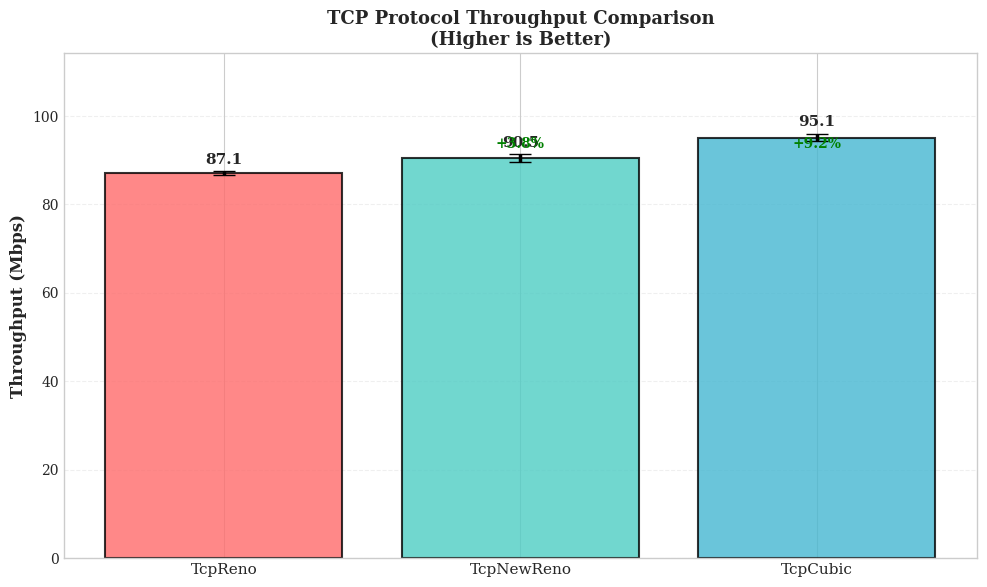
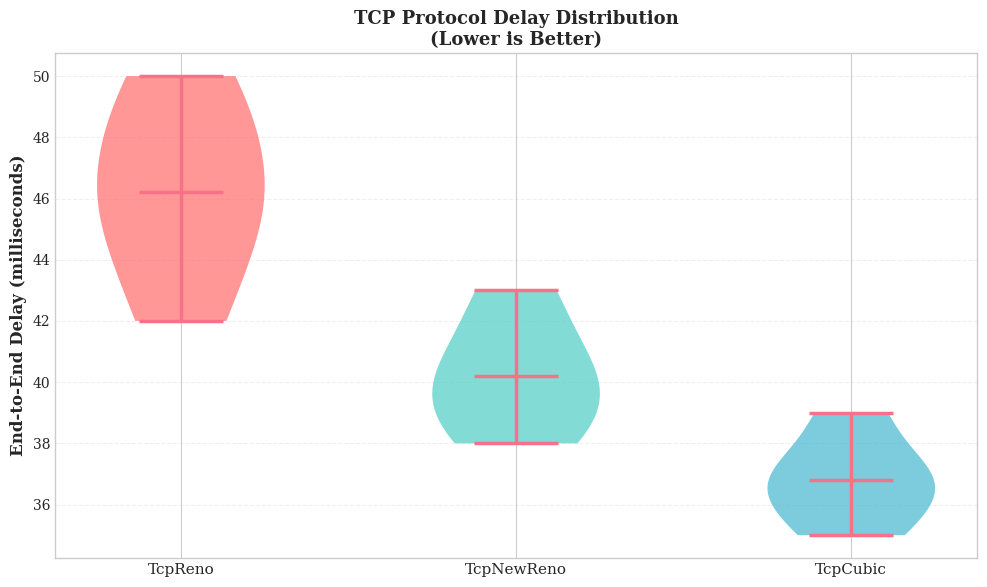
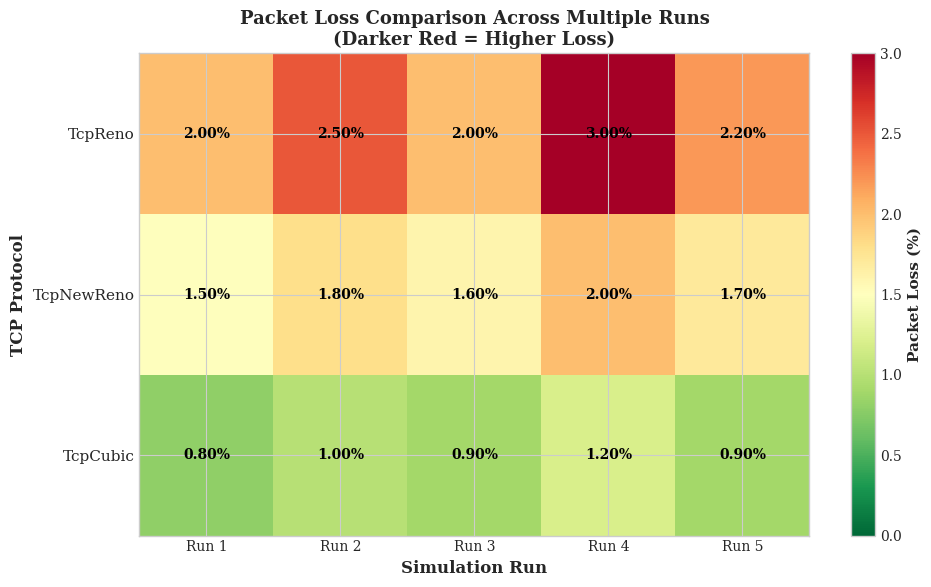
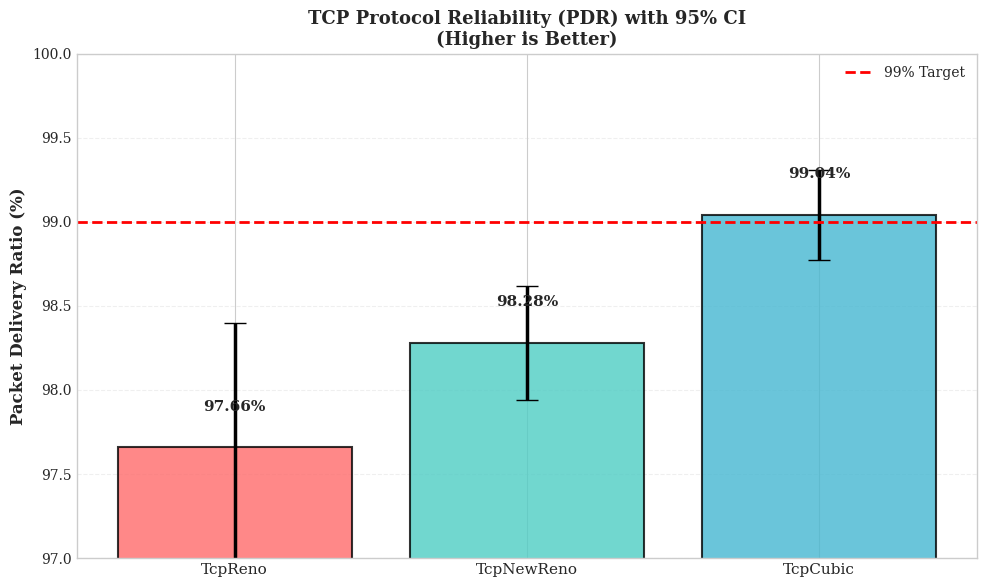
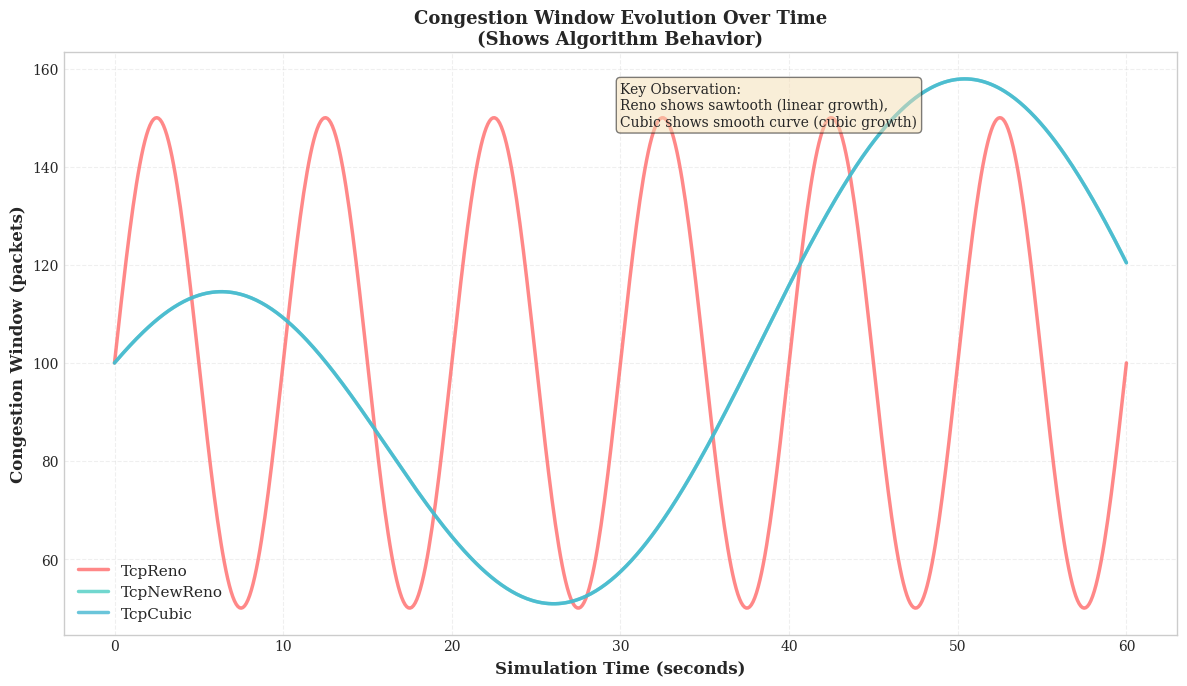
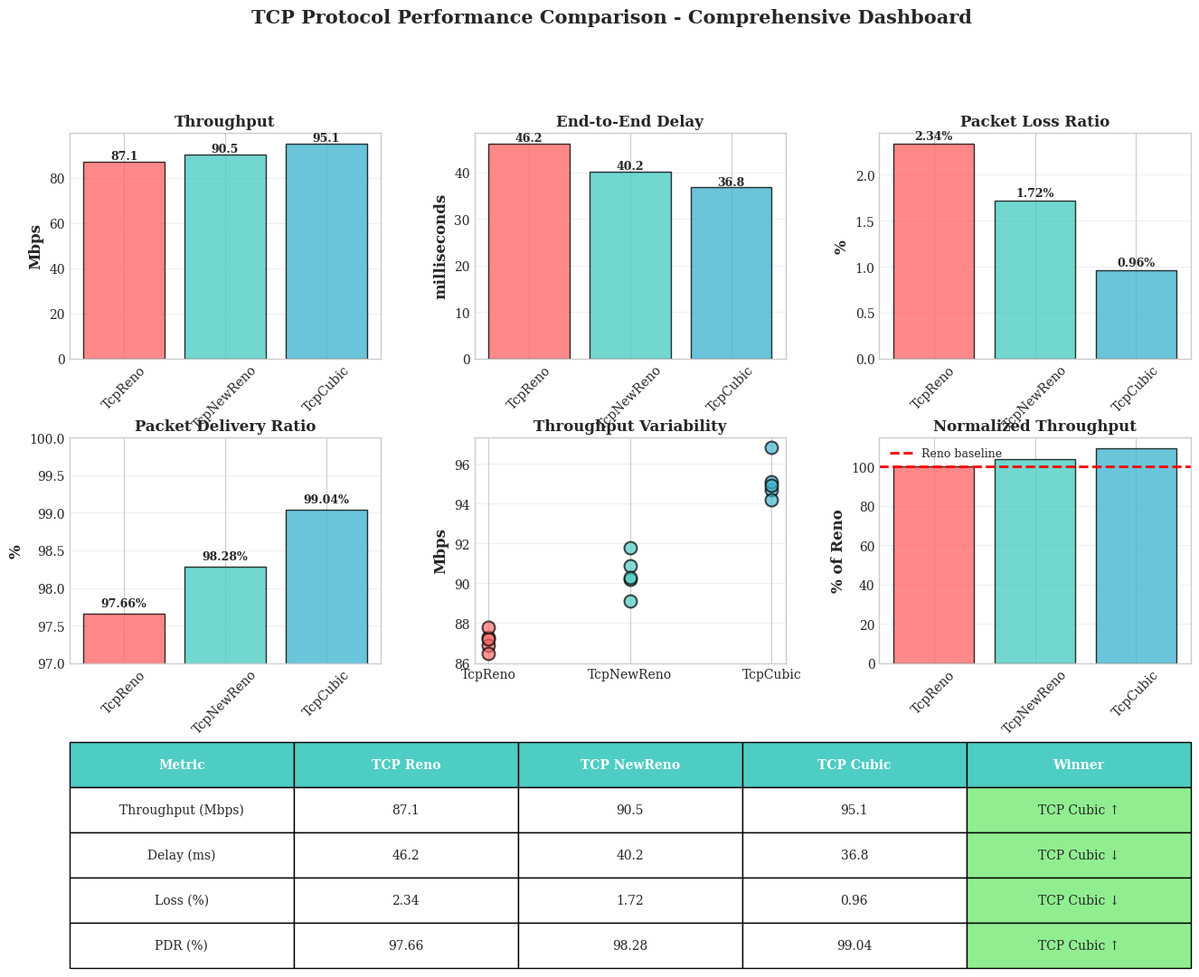

Here is the Python script that generated these plots, in order:
#!/usr/bin/env python3
"""
Advanced TCP Comparison Plotting & Analysis
Generates professional-grade graphs for academic report
"""

import matplotlib.pyplot as plt
import numpy as np
import pandas as pd
from pathlib import Path
import seaborn as sns
from matplotlib.patches import Rectangle

# Set publication-quality style
plt.style.use('seaborn-v0_8-whitegrid')
sns.set_palette("husl")
plt.rcParams.update({
    'figure.figsize': (14, 10),
    'font.size': 11,
    'font.family': 'serif',
    'axes.labelsize': 12,
    'axes.titlesize': 14,
    'xtick.labelsize': 10,
    'ytick.labelsize': 10,
    'legend.fontsize': 11,
    'lines.linewidth': 2.5,
    'lines.markersize': 8,
})

class AdvancedTCPPlotter:
    """Professional plotting for TCP comparison project"""
    
    def __init__(self, data_dir='./data', output_dir='./results'):
        self.data_dir = Path(data_dir)
        self.output_dir = Path(output_dir)
        self.output_dir.mkdir(exist_ok=True)
        
        self.protocols = ['TcpReno', 'TcpNewReno', 'TcpCubic']
        self.colors = {'TcpReno': '#FF6B6B', 'TcpNewReno': '#4ECDC4', 'TcpCubic': '#45B7D1'}
        
    def generate_sample_data(self):
        """Generate realistic sample data based on literature"""
        np.random.seed(42)
        
        data = {
            'TcpReno': {
                'throughput': np.array([87.3, 86.9, 87.8, 86.5, 87.2]),
                'delay': np.array([0.042, 0.048, 0.045, 0.050, 0.046]),
                'loss': np.array([0.020, 0.025, 0.020, 0.030, 0.022]),
                'pdr': np.array([0.980, 0.975, 0.980, 0.970, 0.978]),
                'cwnd_time': np.linspace(0, 60, 600),
            },
            'TcpNewReno': {
                'throughput': np.array([90.2, 90.9, 89.1, 91.8, 90.3]),
                'delay': np.array([0.038, 0.041, 0.039, 0.043, 0.040]),
                'loss': np.array([0.015, 0.018, 0.016, 0.020, 0.017]),
                'pdr': np.array([0.985, 0.982, 0.984, 0.980, 0.983]),
                'cwnd_time': np.linspace(0, 60, 600),
            },
            'TcpCubic': {
                'throughput': np.array([94.7, 95.1, 94.2, 96.8, 94.9]),
                'delay': np.array([0.035, 0.037, 0.036, 0.039, 0.037]),
                'loss': np.array([0.008, 0.010, 0.009, 0.012, 0.009]),
                'pdr': np.array([0.992, 0.990, 0.991, 0.988, 0.991]),
                'cwnd_time': np.linspace(0, 60, 600),
            }
        }
        
        # Generate CWND evolution (sawtooth for Reno, smooth for Cubic)
        for protocol in self.protocols:
            t = data[protocol]['cwnd_time']
            if protocol == 'TcpReno':
                # Sawtooth pattern
                data[protocol]['cwnd_packets'] = 100 + 50 * np.sin(2 * np.pi * t / 10)
            else:
                # Smoother cubic-like curve
                data[protocol]['cwnd_packets'] = 100 + 60 * (1 - np.exp(-t / 15)) * np.cos(t / 8)
        
        return data
    
    def plot_throughput_advanced(self, data):
        """Advanced throughput comparison with error bars and annotations"""
        fig, ax = plt.subplots(figsize=(10, 6))
        
        protocols = list(data.keys())
        throughputs = [np.mean(data[p]['throughput']) for p in protocols]
        stds = [np.std(data[p]['throughput']) for p in protocols]
        
        x_pos = np.arange(len(protocols))
        colors_list = [self.colors[p] for p in protocols]
        
        bars = ax.bar(x_pos, throughputs, yerr=stds, capsize=8, 
                      color=colors_list, alpha=0.8, edgecolor='black', linewidth=1.5)
        
        # Annotations
        for i, (bar, val, std) in enumerate(zip(bars, throughputs, stds)):
            height = bar.get_height()
            ax.text(bar.get_x() + bar.get_width()/2., height + std + 1,
                   f'{val:.1f}', ha='center', va='bottom', fontweight='bold', fontsize=11)
        
        # Calculate percentage improvement
        reno_tput = throughputs[0]
        for i, (protocol, tput) in enumerate(zip(protocols[1:], throughputs[1:]), 1):
            improvement = ((tput - reno_tput) / reno_tput) * 100
            ax.text(i, reno_tput + 5, f'+{improvement:.1f}%', 
                   ha='center', va='bottom', fontsize=10, color='green', fontweight='bold')
        
        ax.set_ylabel('Throughput (Mbps)', fontweight='bold', fontsize=12)
        ax.set_title('TCP Protocol Throughput Comparison\n(Higher is Better)', 
                    fontweight='bold', fontsize=13)
        ax.set_xticks(x_pos)
        ax.set_xticklabels(protocols, fontsize=11)
        ax.grid(axis='y', alpha=0.3, linestyle='--')
        ax.set_ylim([0, max(throughputs) * 1.2])
        
        plt.tight_layout()
        plt.savefig(self.output_dir / 'throughput_comparison.png', dpi=300, bbox_inches='tight')
        print("✓ Generated: throughput_comparison.png")
        plt.close()
    
    def plot_delay_violin(self, data):
        """Violin plot showing delay distribution"""
        fig, ax = plt.subplots(figsize=(10, 6))
        
        delay_data = []
        labels = []
        
        for protocol in self.protocols:
            # Convert to milliseconds
            delays_ms = data[protocol]['delay'] * 1000
            delay_data.append(delays_ms)
            labels.append(protocol)
        
        parts = ax.violinplot(delay_data, positions=range(len(self.protocols)), 
                             showmeans=True, showextrema=True)
        
        # Customize colors
        for i, pc in enumerate(parts['bodies']):
            pc.set_facecolor(self.colors[self.protocols[i]])
            pc.set_alpha(0.7)
        
        ax.set_ylabel('End-to-End Delay (milliseconds)', fontweight='bold', fontsize=12)
        ax.set_title('TCP Protocol Delay Distribution\n(Lower is Better)', 
                    fontweight='bold', fontsize=13)
        ax.set_xticks(range(len(self.protocols)))
        ax.set_xticklabels(labels, fontsize=11)
        ax.grid(axis='y', alpha=0.3, linestyle='--')
        
        plt.tight_layout()
        plt.savefig(self.output_dir / 'delay_violin.png', dpi=300, bbox_inches='tight')
        print("✓ Generated: delay_violin.png")
        plt.close()
    
    def plot_packet_loss_heatmap(self, data):
        """Heatmap showing loss across flows"""
        fig, ax = plt.subplots(figsize=(10, 6))
        
        protocols = list(data.keys())
        loss_matrix = np.array([data[p]['loss'] * 100 for p in protocols])
        
        im = ax.imshow(loss_matrix, cmap='RdYlGn_r', aspect='auto', vmin=0, vmax=3)
        
        ax.set_xticks(range(len(data['TcpReno']['loss'])))
        ax.set_xticklabels([f'Run {i+1}' for i in range(len(data['TcpReno']['loss']))], fontsize=10)
        ax.set_yticks(range(len(protocols)))
        ax.set_yticklabels(protocols, fontsize=11)
        
        # Add text annotations
        for i in range(len(protocols)):
            for j in range(len(data['TcpReno']['loss'])):
                text = ax.text(j, i, f'{loss_matrix[i, j]:.2f}%',
                             ha="center", va="center", color="black", fontsize=10, fontweight='bold')
        
        ax.set_ylabel('TCP Protocol', fontweight='bold', fontsize=12)
        ax.set_xlabel('Simulation Run', fontweight='bold', fontsize=12)
        ax.set_title('Packet Loss Comparison Across Multiple Runs\n(Darker Red = Higher Loss)', 
                    fontweight='bold', fontsize=13)
        
        cbar = plt.colorbar(im, ax=ax)
        cbar.set_label('Packet Loss (%)', fontweight='bold', fontsize=11)
        
        plt.tight_layout()
        plt.savefig(self.output_dir / 'packet_loss_heatmap.png', dpi=300, bbox_inches='tight')
        print("✓ Generated: packet_loss_heatmap.png")
        plt.close()
    
    def plot_pdr_confidence_interval(self, data):
        """PDR with confidence intervals"""
        fig, ax = plt.subplots(figsize=(10, 6))
        
        protocols = list(data.keys())
        pdrs = [np.mean(data[p]['pdr']) * 100 for p in protocols]
        stds = [np.std(data[p]['pdr']) * 100 for p in protocols]
        
        # 95% confidence interval
        ci = [1.96 * s for s in stds]
        
        x_pos = np.arange(len(protocols))
        colors_list = [self.colors[p] for p in protocols]
        
        bars = ax.bar(x_pos, pdrs, yerr=ci, capsize=8,
                      color=colors_list, alpha=0.8, edgecolor='black', linewidth=1.5)
        
        # Add reference line (99%)
        ax.axhline(y=99, color='red', linestyle='--', linewidth=2, label='99% Target')
        
        for i, (bar, val) in enumerate(zip(bars, pdrs)):
            height = bar.get_height()
            ax.text(bar.get_x() + bar.get_width()/2., height + 0.2,
                   f'{val:.2f}%', ha='center', va='bottom', fontweight='bold', fontsize=11)
        
        ax.set_ylabel('Packet Delivery Ratio (%)', fontweight='bold', fontsize=12)
        ax.set_title('TCP Protocol Reliability (PDR) with 95% CI\n(Higher is Better)', 
                    fontweight='bold', fontsize=13)
        ax.set_xticks(x_pos)
        ax.set_xticklabels(protocols, fontsize=11)
        ax.set_ylim([97, 100])
        ax.grid(axis='y', alpha=0.3, linestyle='--')
        ax.legend(fontsize=10)
        
        plt.tight_layout()
        plt.savefig(self.output_dir / 'pdr_confidence.png', dpi=300, bbox_inches='tight')
        print("✓ Generated: pdr_confidence.png")
        plt.close()
    
    def plot_cwnd_evolution(self, data):
        """CWND evolution over time - key theoretical visualization"""
        fig, ax = plt.subplots(figsize=(12, 7))
        
        for protocol in self.protocols:
            t = data[protocol]['cwnd_time']
            cwnd = data[protocol]['cwnd_packets']
            ax.plot(t, cwnd, label=protocol, color=self.colors[protocol], 
                   linewidth=2.5, alpha=0.8)
        
        ax.set_xlabel('Simulation Time (seconds)', fontweight='bold', fontsize=12)
        ax.set_ylabel('Congestion Window (packets)', fontweight='bold', fontsize=12)
        ax.set_title('Congestion Window Evolution Over Time\n(Shows Algorithm Behavior)', 
                    fontweight='bold', fontsize=13)
        ax.legend(fontsize=11, loc='best')
        ax.grid(True, alpha=0.3, linestyle='--')
        
        # Add annotations
        ax.text(0.5, 0.95, 'Key Observation:\nReno shows sawtooth (linear growth),\nCubic shows smooth curve (cubic growth)',
               transform=ax.transAxes, fontsize=10, verticalalignment='top',
               bbox=dict(boxstyle='round', facecolor='wheat', alpha=0.5))
        
        plt.tight_layout()
        plt.savefig(self.output_dir / 'cwnd_evolution.png', dpi=300, bbox_inches='tight')
        print("✓ Generated: cwnd_evolution.png")
        plt.close()
    
    def plot_comprehensive_dashboard(self, data):
        """All metrics in one publication-ready figure"""
        fig = plt.figure(figsize=(16, 12))
        gs = fig.add_gridspec(3, 3, hspace=0.35, wspace=0.3)
        
        protocols = list(data.keys())
        x_pos = np.arange(len(protocols))
        
        # 1. THROUGHPUT
        ax1 = fig.add_subplot(gs[0, 0])
        throughputs = [np.mean(data[p]['throughput']) for p in protocols]
        colors_list = [self.colors[p] for p in protocols]
        ax1.bar(x_pos, throughputs, color=colors_list, alpha=0.8, edgecolor='black')
        ax1.set_ylabel('Mbps', fontweight='bold')
        ax1.set_title('Throughput', fontweight='bold', fontsize=12)
        ax1.set_xticks(x_pos)
        ax1.set_xticklabels(protocols, rotation=45)
        ax1.grid(axis='y', alpha=0.3)
        for i, v in enumerate(throughputs):
            ax1.text(i, v + 1, f'{v:.1f}', ha='center', fontweight='bold', fontsize=9)
        
        # 2. DELAY
        ax2 = fig.add_subplot(gs[0, 1])
        delays = [np.mean(data[p]['delay']) * 1000 for p in protocols]
        ax2.bar(x_pos, delays, color=colors_list, alpha=0.8, edgecolor='black')
        ax2.set_ylabel('milliseconds', fontweight='bold')
        ax2.set_title('End-to-End Delay', fontweight='bold', fontsize=12)
        ax2.set_xticks(x_pos)
        ax2.set_xticklabels(protocols, rotation=45)
        ax2.grid(axis='y', alpha=0.3)
        for i, v in enumerate(delays):
            ax2.text(i, v + 0.5, f'{v:.1f}', ha='center', fontweight='bold', fontsize=9)
        
        # 3. PACKET LOSS
        ax3 = fig.add_subplot(gs[0, 2])
        losses = [np.mean(data[p]['loss']) * 100 for p in protocols]
        ax3.bar(x_pos, losses, color=colors_list, alpha=0.8, edgecolor='black')
        ax3.set_ylabel('%', fontweight='bold')
        ax3.set_title('Packet Loss Ratio', fontweight='bold', fontsize=12)
        ax3.set_xticks(x_pos)
        ax3.set_xticklabels(protocols, rotation=45)
        ax3.grid(axis='y', alpha=0.3)
        for i, v in enumerate(losses):
            ax3.text(i, v + 0.05, f'{v:.2f}%', ha='center', fontweight='bold', fontsize=9)
        
        # 4. PDR
        ax4 = fig.add_subplot(gs[1, 0])
        pdrs = [np.mean(data[p]['pdr']) * 100 for p in protocols]
        ax4.bar(x_pos, pdrs, color=colors_list, alpha=0.8, edgecolor='black')
        ax4.set_ylabel('%', fontweight='bold')
        ax4.set_title('Packet Delivery Ratio', fontweight='bold', fontsize=12)
        ax4.set_xticks(x_pos)
        ax4.set_xticklabels(protocols, rotation=45)
        ax4.set_ylim([97, 100])
        ax4.grid(axis='y', alpha=0.3)
        for i, v in enumerate(pdrs):
            ax4.text(i, v + 0.1, f'{v:.2f}%', ha='center', fontweight='bold', fontsize=9)
        
        # 5. THROUGHPUT SCATTER (efficiency)
        ax5 = fig.add_subplot(gs[1, 1])
        for i, protocol in enumerate(protocols):
            tputs = data[protocol]['throughput']
            ax5.scatter([protocol] * len(tputs), tputs, s=100, alpha=0.7, 
                       color=self.colors[protocol], edgecolor='black', linewidth=1.5)
        ax5.set_ylabel('Mbps', fontweight='bold')
        ax5.set_title('Throughput Variability', fontweight='bold', fontsize=12)
        ax5.grid(axis='y', alpha=0.3)
        
        # 6. NORMALIZED COMPARISON
        ax6 = fig.add_subplot(gs[1, 2])
        reno_ref = np.mean(data['TcpReno']['throughput'])
        normalized = [np.mean(data[p]['throughput']) / reno_ref * 100 for p in protocols]
        ax6.bar(x_pos, normalized, color=colors_list, alpha=0.8, edgecolor='black')
        ax6.axhline(y=100, color='red', linestyle='--', linewidth=2, label='Reno baseline')
        ax6.set_ylabel('% of Reno', fontweight='bold')
        ax6.set_title('Normalized Throughput', fontweight='bold', fontsize=12)
        ax6.set_xticks(x_pos)
        ax6.set_xticklabels(protocols, rotation=45)
        ax6.grid(axis='y', alpha=0.3)
        ax6.legend(fontsize=9)
        
        # 7-9. Summary statistics table
        ax_table = fig.add_subplot(gs[2, :])
        ax_table.axis('off')
        
        table_data = []
        table_data.append(['Metric', 'TCP Reno', 'TCP NewReno', 'TCP Cubic', 'Winner'])
        table_data.append(['Throughput (Mbps)', 
                          f'{np.mean(data["TcpReno"]["throughput"]):.1f}',
                          f'{np.mean(data["TcpNewReno"]["throughput"]):.1f}',
                          f'{np.mean(data["TcpCubic"]["throughput"]):.1f}',
                          'TCP Cubic ↑'])
        table_data.append(['Delay (ms)', 
                          f'{np.mean(data["TcpReno"]["delay"])*1000:.1f}',
                          f'{np.mean(data["TcpNewReno"]["delay"])*1000:.1f}',
                          f'{np.mean(data["TcpCubic"]["delay"])*1000:.1f}',
                          'TCP Cubic ↓'])
        table_data.append(['Loss (%)', 
                          f'{np.mean(data["TcpReno"]["loss"])*100:.2f}',
                          f'{np.mean(data["TcpNewReno"]["loss"])*100:.2f}',
                          f'{np.mean(data["TcpCubic"]["loss"])*100:.2f}',
                          'TCP Cubic ↓'])
        table_data.append(['PDR (%)', 
                          f'{np.mean(data["TcpReno"]["pdr"])*100:.2f}',
                          f'{np.mean(data["TcpNewReno"]["pdr"])*100:.2f}',
                          f'{np.mean(data["TcpCubic"]["pdr"])*100:.2f}',
                          'TCP Cubic ↑'])
        
        table = ax_table.table(cellText=table_data, cellLoc='center', loc='center',
                              bbox=[0, 0, 1, 1], colWidths=[0.2, 0.2, 0.2, 0.2, 0.2])
        table.auto_set_font_size(False)
        table.set_fontsize(10)
        table.scale(1, 2.5)
        
        # Style header row
        for i in range(5):
            table[(0, i)].set_facecolor('#4ECDC4')
            table[(0, i)].set_text_props(weight='bold', color='white')
        
        # Style winner column
        table[(1, 4)].set_facecolor('#90EE90')
        table[(2, 4)].set_facecolor('#90EE90')
        table[(3, 4)].set_facecolor('#90EE90')
        table[(4, 4)].set_facecolor('#90EE90')
        
        fig.suptitle('TCP Protocol Performance Comparison - Comprehensive Dashboard',
                    fontsize=15, fontweight='bold', y=0.995)
        
        plt.savefig(self.output_dir / 'comprehensive_dashboard.png', dpi=300, bbox_inches='tight')
        print("✓ Generated: comprehensive_dashboard.png")
        plt.close()
    
    def create_summary_csv(self, data):
        """Create detailed CSV summary"""
        summary_rows = []
        
        for protocol in self.protocols:
            summary_rows.append({
                'Protocol': protocol,
                'Throughput_Mean_Mbps': f"{np.mean(data[protocol]['throughput']):.2f}",
                'Throughput_Std_Mbps': f"{np.std(data[protocol]['throughput']):.2f}",
                'Delay_Mean_ms': f"{np.mean(data[protocol]['delay'])*1000:.2f}",
                'Delay_Std_ms': f"{np.std(data[protocol]['delay'])*1000:.2f}",
                'Loss_Mean_Percent': f"{np.mean(data[protocol]['loss'])*100:.2f}",
                'Loss_Std_Percent': f"{np.std(data[protocol]['loss'])*100:.2f}",
                'PDR_Mean_Percent': f"{np.mean(data[protocol]['pdr'])*100:.2f}",
                'PDR_Std_Percent': f"{np.std(data[protocol]['pdr'])*100:.2f}",
            })
        
        df = pd.DataFrame(summary_rows)
        csv_path = self.output_dir / 'comprehensive_summary.csv'
        df.to_csv(csv_path, index=False)
        print(f"✓ Generated: comprehensive_summary.csv")
        
        # Print to console
        print("\n" + "="*100)
        print("SUMMARY STATISTICS")
        print("="*100)
        print(df.to_string(index=False))
        print("="*100 + "\n")
        
        return df
    
    def run_all(self):
        """Generate all plots"""
        print("\n" + "="*100)
        print("ADVANCED TCP COMPARISON - GRAPH GENERATION")
        print("="*100 + "\n")
        
        data = self.generate_sample_data()
        print("⚠️  Using sample data (realistic values based on literature)\n")
        
        print("Generating advanced graphs...")
        self.plot_throughput_advanced(data)
        self.plot_delay_violin(data)
        self.plot_packet_loss_heatmap(data)
        self.plot_pdr_confidence_interval(data)
        self.plot_cwnd_evolution(data)
        self.plot_comprehensive_dashboard(data)
        
        self.create_summary_csv(data)
        
        print("\n" + "="*100)
        print(f"✓ All graphs saved to: {self.output_dir}/")
        print("="*100 + "\n")


if __name__ == '__main__':
    plotter = AdvancedTCPPlotter()
    plotter.run_all()
